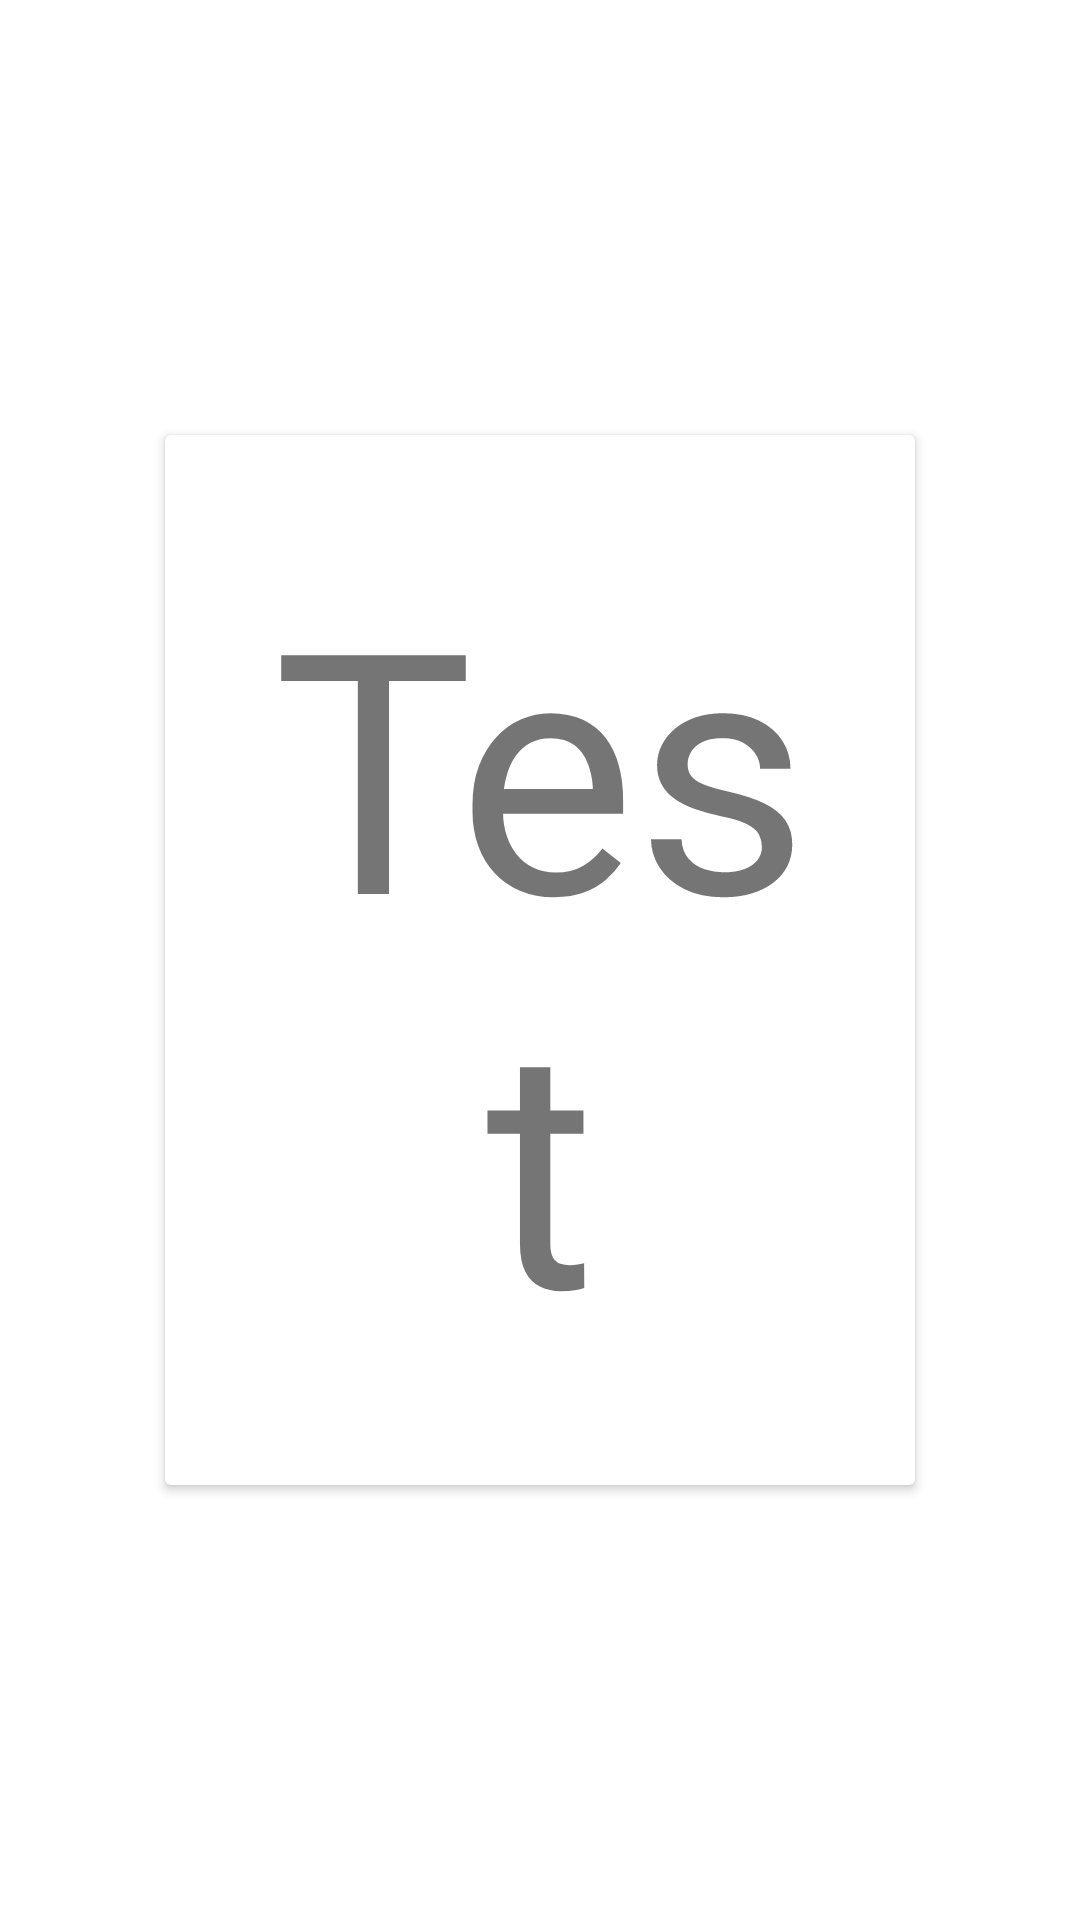

The Android layout XML behind this screen, and the referenced resources:
<!-- AndroidManifest.xml: application theme Theme.ANDEMUNCH -->
<!-- res/layout/back_swipe_card.xml -->
<?xml version="1.0" encoding="utf-8"?>
<androidx.constraintlayout.widget.ConstraintLayout xmlns:android="http://schemas.android.com/apk/res/android"
    xmlns:app="http://schemas.android.com/apk/res-auto"
    xmlns:tools="http://schemas.android.com/tools"
    android:id="@+id/back"
    android:layout_width="match_parent"
    android:layout_height="match_parent">


    <androidx.cardview.widget.CardView
        android:layout_width="250dp"
        android:layout_height="350dp"
        app:layout_constraintBottom_toBottomOf="parent"
        app:layout_constraintEnd_toEndOf="parent"
        app:layout_constraintHorizontal_bias="0.5"
        app:layout_constraintStart_toStartOf="parent"
        app:layout_constraintTop_toTopOf="parent"
        app:layout_constraintVertical_bias="0.5">

        <TextView
            android:id="@+id/retrievedTranslation"
            android:layout_width="match_parent"
            android:layout_height="match_parent"
            android:padding="20dp"
            android:autoSizeTextType="uniform"
            android:gravity="center"
            android:text="Test" />



    </androidx.cardview.widget.CardView>

</androidx.constraintlayout.widget.ConstraintLayout>
<!-- resources referenced by this layout -->
<resources>
  <style name="Theme.ANDEMUNCH" parent="Theme.MaterialComponents.DayNight.NoActionBar">
          
          <item name="colorPrimary">@color/pink</item>
          <item name="colorPrimaryVariant">@color/green</item>
          <item name="colorOnPrimary">@color/white</item>
          
          <item name="colorSecondary">@color/teal_200</item>
          <item name="colorSecondaryVariant">@color/teal_700</item>
          <item name="colorOnSecondary">@color/black</item>
          
          <item name="android:statusBarColor">?attr/colorPrimaryVariant</item>
          
      </style>
  <color name="pink">#FF00C7</color>
  <color name="green">#00FF66</color>
  <color name="white">#FFFFFFFF</color>
  <color name="teal_200">#FF03DAC5</color>
  <color name="teal_700">#FF018786</color>
  <color name="black">#FF000000</color>
</resources>
